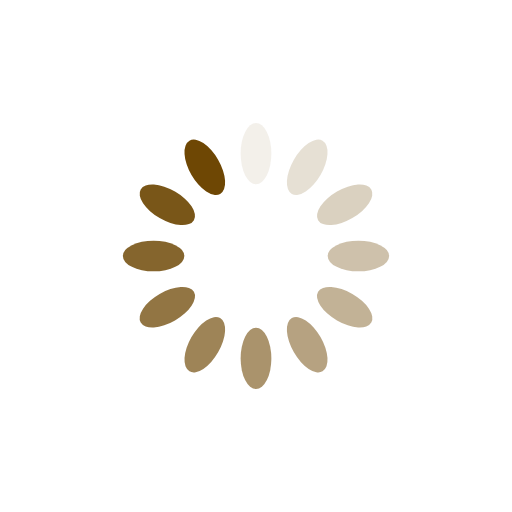
t = 0.00 s
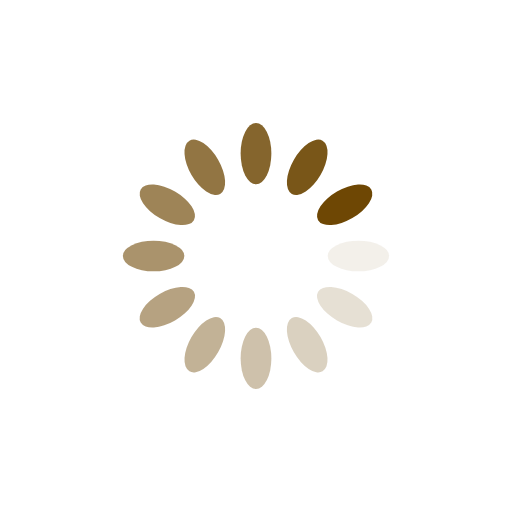
t = 0.25 s
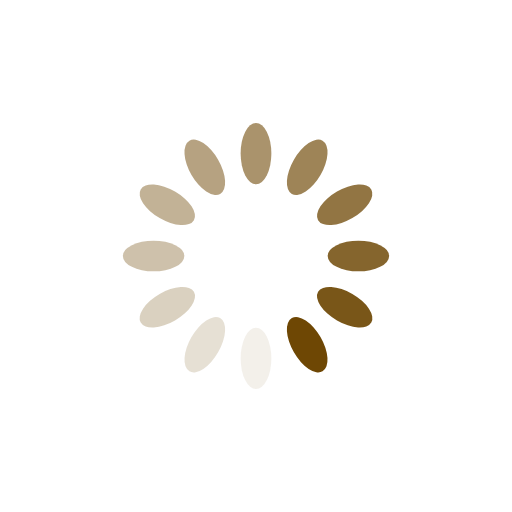
t = 0.50 s
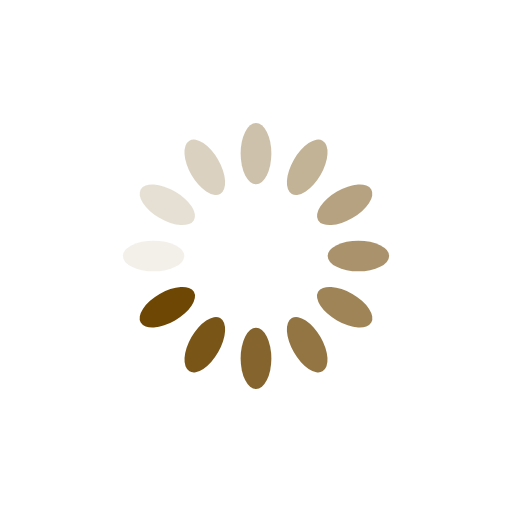
t = 0.75 s

The animated SVG that drew these frames (rendered in a browser with its animation timeline set to each time). Animation: 12 SMIL elements (animate=12); one cycle of 1.00 s, repeats indefinitely.

<?xml version="1.0" encoding="utf-8"?>
<svg xmlns="http://www.w3.org/2000/svg" xmlns:xlink="http://www.w3.org/1999/xlink" style="margin: auto; background: none; display: block; shape-rendering: auto; animation-play-state: running; animation-delay: 0s;" width="200px" height="200px" viewBox="0 0 100 100" preserveAspectRatio="xMidYMid">
<g transform="rotate(0 50 50)" style="animation-play-state: running; animation-delay: 0s;">
  <rect x="47" y="24" rx="3" ry="6" width="6" height="12" fill="#6e4704" style="animation-play-state: running; animation-delay: 0s;">
    <animate attributeName="opacity" values="1;0" keyTimes="0;1" dur="1s" begin="-0.9166666666666666s" repeatCount="indefinite" style="animation-play-state: running; animation-delay: 0s;"></animate>
  </rect>
</g><g transform="rotate(30 50 50)" style="animation-play-state: running; animation-delay: 0s;">
  <rect x="47" y="24" rx="3" ry="6" width="6" height="12" fill="#6e4704" style="animation-play-state: running; animation-delay: 0s;">
    <animate attributeName="opacity" values="1;0" keyTimes="0;1" dur="1s" begin="-0.8333333333333334s" repeatCount="indefinite" style="animation-play-state: running; animation-delay: 0s;"></animate>
  </rect>
</g><g transform="rotate(60 50 50)" style="animation-play-state: running; animation-delay: 0s;">
  <rect x="47" y="24" rx="3" ry="6" width="6" height="12" fill="#6e4704" style="animation-play-state: running; animation-delay: 0s;">
    <animate attributeName="opacity" values="1;0" keyTimes="0;1" dur="1s" begin="-0.75s" repeatCount="indefinite" style="animation-play-state: running; animation-delay: 0s;"></animate>
  </rect>
</g><g transform="rotate(90 50 50)" style="animation-play-state: running; animation-delay: 0s;">
  <rect x="47" y="24" rx="3" ry="6" width="6" height="12" fill="#6e4704" style="animation-play-state: running; animation-delay: 0s;">
    <animate attributeName="opacity" values="1;0" keyTimes="0;1" dur="1s" begin="-0.6666666666666666s" repeatCount="indefinite" style="animation-play-state: running; animation-delay: 0s;"></animate>
  </rect>
</g><g transform="rotate(120 50 50)" style="animation-play-state: running; animation-delay: 0s;">
  <rect x="47" y="24" rx="3" ry="6" width="6" height="12" fill="#6e4704" style="animation-play-state: running; animation-delay: 0s;">
    <animate attributeName="opacity" values="1;0" keyTimes="0;1" dur="1s" begin="-0.5833333333333334s" repeatCount="indefinite" style="animation-play-state: running; animation-delay: 0s;"></animate>
  </rect>
</g><g transform="rotate(150 50 50)" style="animation-play-state: running; animation-delay: 0s;">
  <rect x="47" y="24" rx="3" ry="6" width="6" height="12" fill="#6e4704" style="animation-play-state: running; animation-delay: 0s;">
    <animate attributeName="opacity" values="1;0" keyTimes="0;1" dur="1s" begin="-0.5s" repeatCount="indefinite" style="animation-play-state: running; animation-delay: 0s;"></animate>
  </rect>
</g><g transform="rotate(180 50 50)" style="animation-play-state: running; animation-delay: 0s;">
  <rect x="47" y="24" rx="3" ry="6" width="6" height="12" fill="#6e4704" style="animation-play-state: running; animation-delay: 0s;">
    <animate attributeName="opacity" values="1;0" keyTimes="0;1" dur="1s" begin="-0.4166666666666667s" repeatCount="indefinite" style="animation-play-state: running; animation-delay: 0s;"></animate>
  </rect>
</g><g transform="rotate(210 50 50)" style="animation-play-state: running; animation-delay: 0s;">
  <rect x="47" y="24" rx="3" ry="6" width="6" height="12" fill="#6e4704" style="animation-play-state: running; animation-delay: 0s;">
    <animate attributeName="opacity" values="1;0" keyTimes="0;1" dur="1s" begin="-0.3333333333333333s" repeatCount="indefinite" style="animation-play-state: running; animation-delay: 0s;"></animate>
  </rect>
</g><g transform="rotate(240 50 50)" style="animation-play-state: running; animation-delay: 0s;">
  <rect x="47" y="24" rx="3" ry="6" width="6" height="12" fill="#6e4704" style="animation-play-state: running; animation-delay: 0s;">
    <animate attributeName="opacity" values="1;0" keyTimes="0;1" dur="1s" begin="-0.25s" repeatCount="indefinite" style="animation-play-state: running; animation-delay: 0s;"></animate>
  </rect>
</g><g transform="rotate(270 50 50)" style="animation-play-state: running; animation-delay: 0s;">
  <rect x="47" y="24" rx="3" ry="6" width="6" height="12" fill="#6e4704" style="animation-play-state: running; animation-delay: 0s;">
    <animate attributeName="opacity" values="1;0" keyTimes="0;1" dur="1s" begin="-0.16666666666666666s" repeatCount="indefinite" style="animation-play-state: running; animation-delay: 0s;"></animate>
  </rect>
</g><g transform="rotate(300 50 50)" style="animation-play-state: running; animation-delay: 0s;">
  <rect x="47" y="24" rx="3" ry="6" width="6" height="12" fill="#6e4704" style="animation-play-state: running; animation-delay: 0s;">
    <animate attributeName="opacity" values="1;0" keyTimes="0;1" dur="1s" begin="-0.08333333333333333s" repeatCount="indefinite" style="animation-play-state: running; animation-delay: 0s;"></animate>
  </rect>
</g><g transform="rotate(330 50 50)" style="animation-play-state: running; animation-delay: 0s;">
  <rect x="47" y="24" rx="3" ry="6" width="6" height="12" fill="#6e4704" style="animation-play-state: running; animation-delay: 0s;">
    <animate attributeName="opacity" values="1;0" keyTimes="0;1" dur="1s" begin="0s" repeatCount="indefinite" style="animation-play-state: running; animation-delay: 0s;"></animate>
  </rect>
</g>
<!-- [ldio] generated by https://loading.io/ --></svg>
